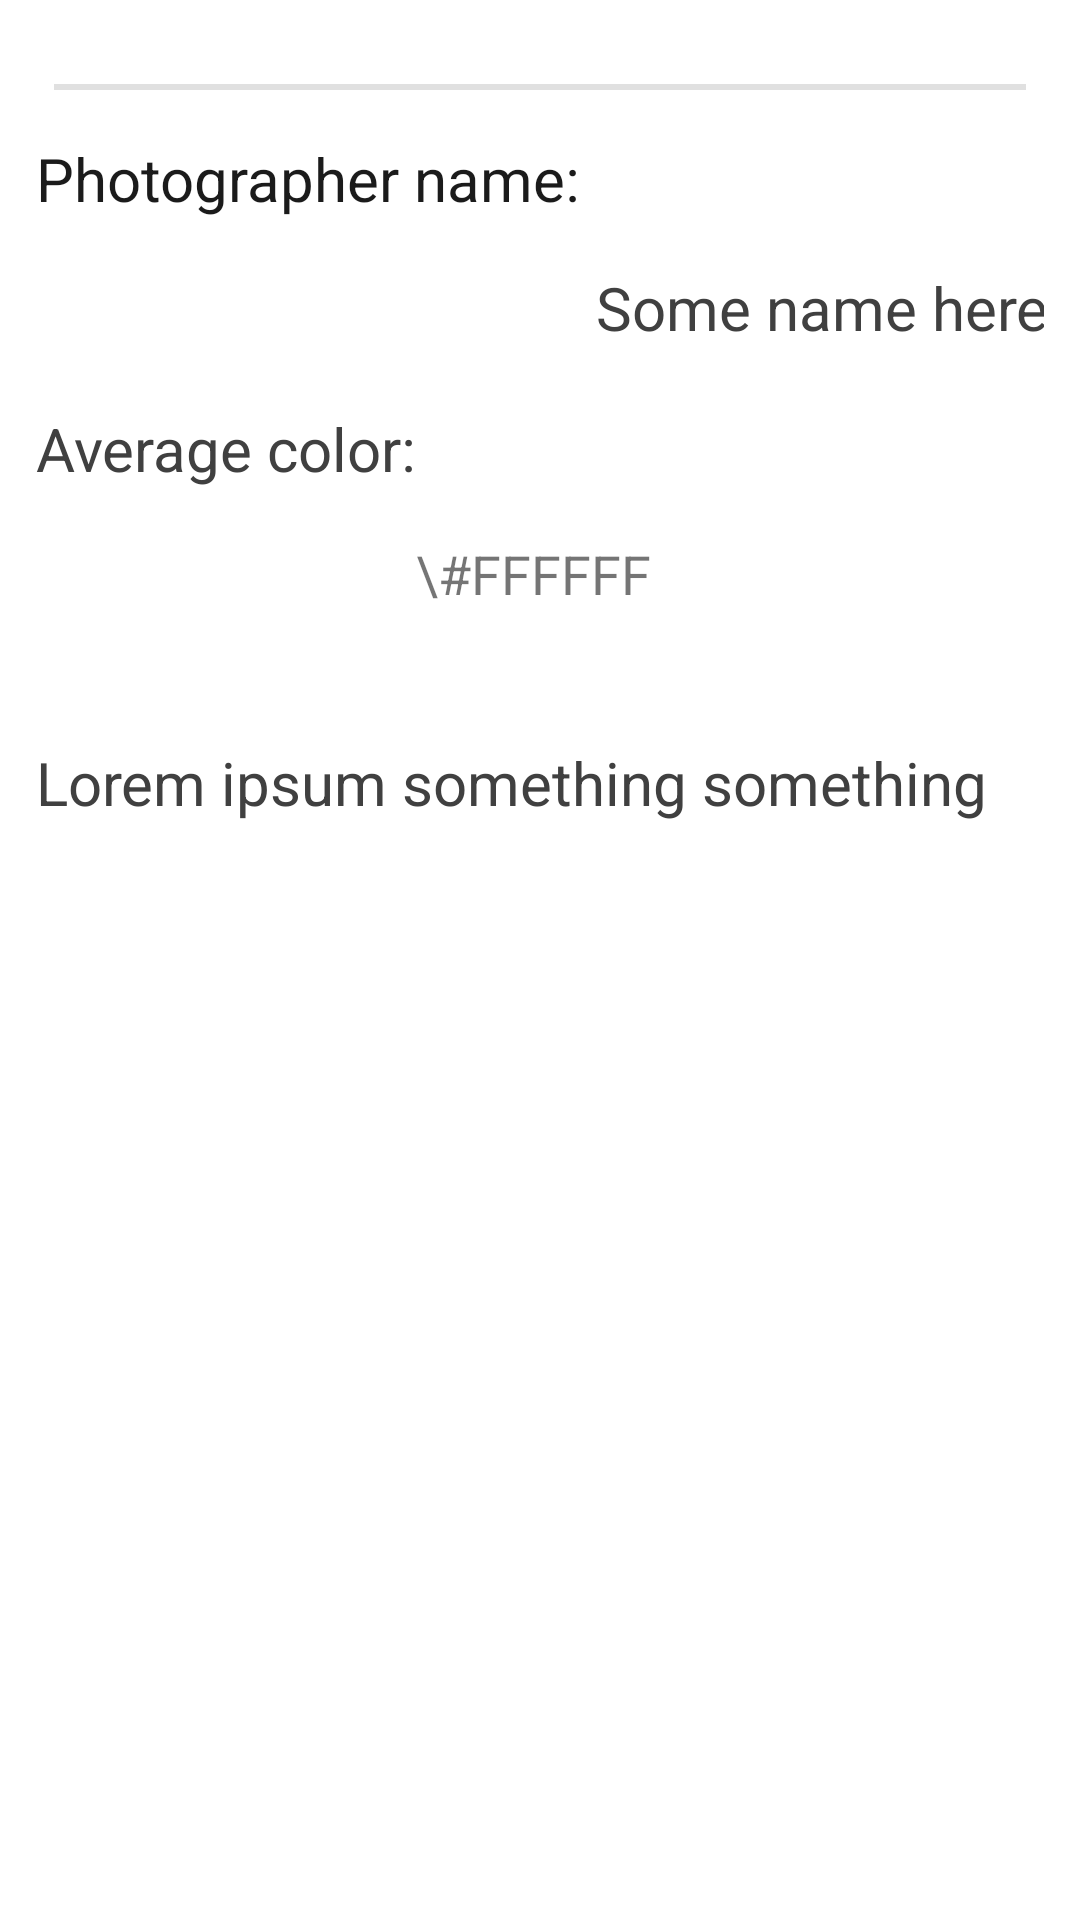

The Android layout XML behind this screen, and the referenced resources:
<!-- AndroidManifest.xml: application theme Theme.Pexels -->
<!-- res/layout/fragment_large_photo.xml -->
<?xml version="1.0" encoding="utf-8"?>
<androidx.core.widget.NestedScrollView xmlns:android="http://schemas.android.com/apk/res/android"
    xmlns:app="http://schemas.android.com/apk/res-auto"
    xmlns:tools="http://schemas.android.com/tools"
    android:layout_width="match_parent"
    android:layout_height="match_parent">

    <androidx.constraintlayout.widget.ConstraintLayout
        android:layout_width="match_parent"
        android:layout_height="match_parent"
        android:padding="12dp">

        <ImageView
            android:id="@+id/img_large"
            android:layout_width="match_parent"
            android:layout_height="wrap_content"
            android:adjustViewBounds="true"
            android:src="@mipmap/ic_launcher"
            app:layout_constraintEnd_toEndOf="parent"
            app:layout_constraintStart_toStartOf="parent"
            app:layout_constraintTop_toTopOf="parent" />

        <com.google.android.material.divider.MaterialDivider
            android:id="@+id/divider"
            android:layout_width="match_parent"
            android:layout_height="2dp"
            android:layout_marginHorizontal="6dp"
            android:layout_marginTop="16dp"
            app:layout_constraintTop_toBottomOf="@+id/img_large" />

        <TextView
            android:id="@+id/tv_alt"
            android:layout_width="match_parent"
            android:layout_height="wrap_content"
            android:layout_marginTop="28dp"
            android:text="Lorem ipsum something something"
            android:textColor="?attr/text_color_light"
            android:textSize="20sp"
            app:layout_constraintBottom_toBottomOf="parent"
            android:layout_marginBottom="20dp"
            app:layout_constraintEnd_toEndOf="parent"
            app:layout_constraintStart_toStartOf="parent"
            app:layout_constraintTop_toBottomOf="@+id/img_avgColor" />

        <TextView
            android:id="@+id/tv_1"
            android:layout_width="wrap_content"
            android:layout_height="wrap_content"
            android:layout_marginTop="16dp"
            android:text="Photographer name: "
            android:textColor="?attr/text_color_dark"
            android:textSize="20sp"
            app:layout_constraintStart_toStartOf="parent"
            app:layout_constraintTop_toBottomOf="@+id/divider" />

        <TextView
            android:id="@+id/tv_name"
            android:layout_width="wrap_content"
            android:layout_height="wrap_content"
            android:layout_marginTop="16dp"
            android:text="Some name here"
            android:textAlignment="center"
            android:textColor="?attr/text_color_light"
            android:textSize="20sp"
            app:layout_constraintStart_toEndOf="@+id/tv_1"
            app:layout_constraintTop_toBottomOf="@+id/tv_1" />


        <TextView
            android:id="@+id/textView2"
            android:layout_width="wrap_content"
            android:layout_height="wrap_content"
            android:layout_marginTop="20dp"
            android:text="Average color:"
            android:textColor="?attr/text_color_light"
            android:textSize="20sp"
            app:layout_constraintStart_toStartOf="parent"
            app:layout_constraintTop_toBottomOf="@+id/tv_name" />

        <TextView
            android:id="@+id/tv_hexCode"
            android:layout_width="wrap_content"
            android:layout_height="wrap_content"
            android:layout_marginTop="16dp"
            android:text="\#FFFFFF"
            android:textSize="18sp"
            app:layout_constraintStart_toEndOf="@+id/textView2"
            app:layout_constraintTop_toBottomOf="@+id/textView2" />

        <ImageView
            android:id="@+id/img_avgColor"
            android:layout_width="56dp"
            android:layout_height="56dp"
            app:layout_constraintBottom_toBottomOf="@+id/tv_hexCode"
            app:layout_constraintEnd_toEndOf="parent"
            app:layout_constraintStart_toEndOf="@+id/tv_hexCode"
            app:layout_constraintTop_toTopOf="@+id/tv_hexCode" />

    </androidx.constraintlayout.widget.ConstraintLayout>


</androidx.core.widget.NestedScrollView>
<!-- resources referenced by this layout -->
<resources>
  <style name="Theme.Pexels" parent="Theme.MaterialComponents.DayNight.NoActionBar">
          
          <item name="colorPrimary">#112D4E</item>
          <item name="colorPrimaryVariant">#112D4E</item>
          <item name="colorOnPrimary">#FFFFFF</item>
          
          <item name="colorSecondary">@color/teal_200</item>
          <item name="colorSecondaryVariant">@color/teal_700</item>
          <item name="colorOnSecondary">@color/black</item>
          
          <item name="android:statusBarColor">?attr/colorSurface</item>
          <item name="android:windowLightStatusBar" tools:targetApi="m">true</item>
          
  
          <item name="text_color_light">@color/text_light_day</item>
          <item name="text_color_dark">@color/text_dark_day</item>
          <item name="et_search_back">#EEF4FA</item>
          <item name="accounts_back">#EBEFEF</item>
  
      </style>
  <color name="teal_200">#FF03DAC5</color>
  <color name="teal_700">#FF018786</color>
  <color name="black">#FF000000</color>
  <color name="text_light_day">#404040</color>
  <color name="text_dark_day">#1B1B1B</color>
</resources>
